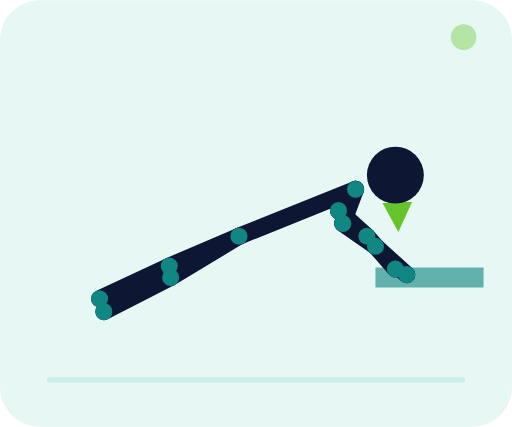
t = 0.00 s
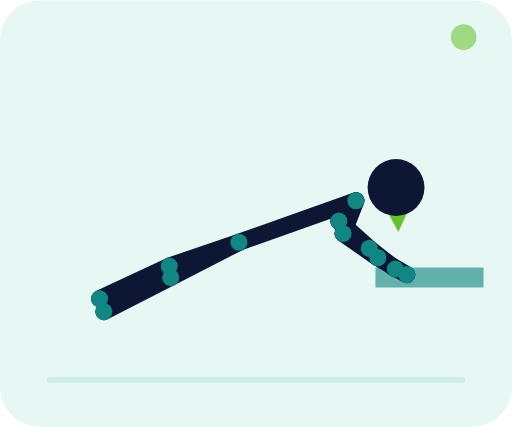
t = 0.35 s
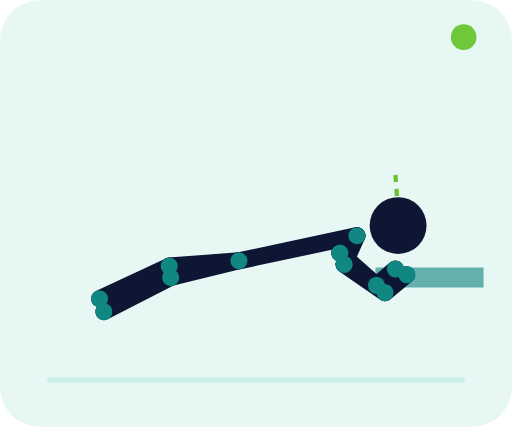
t = 1.05 s
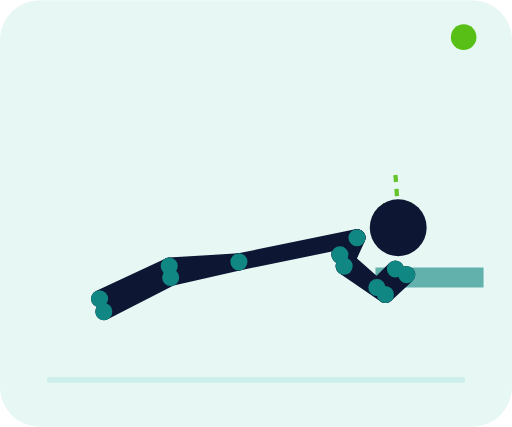
t = 1.40 s
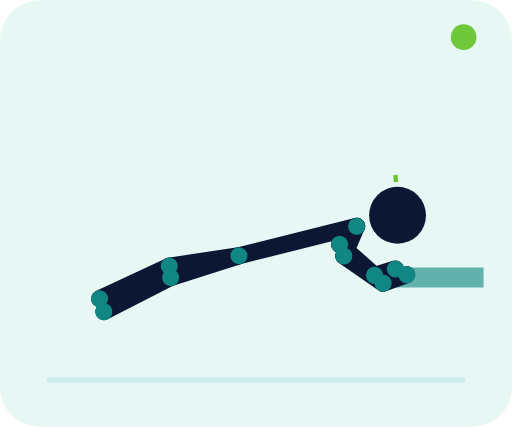
t = 1.75 s
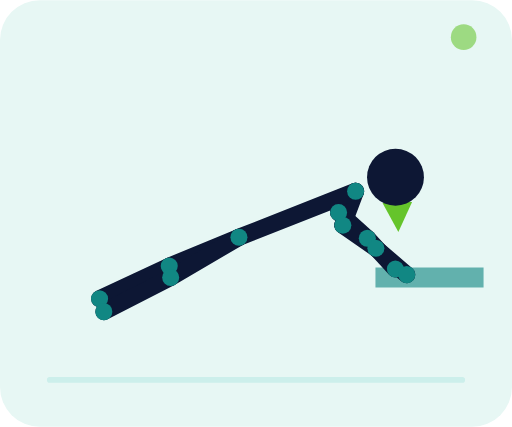
t = 2.45 s

The animated SVG that drew these frames (rendered in a browser with its animation timeline set to each time). Animation: 71 SMIL elements (animate=71); one cycle of 2.80 s, repeats indefinitely.

<svg xmlns="http://www.w3.org/2000/svg" viewBox="0 0 360 300" role="img" aria-labelledby="title desc"><title id="title">Pompes inclinées hautes</title><desc id="desc">Les mains sur un support haut, le corps descend en bloc vers le bord puis repousse.</desc><defs><marker id="arrow" markerWidth="7" markerHeight="7" refX="6" refY="3.5" orient="auto"><path d="M0 0L7 3.5L0 7z" fill="#58bf16"/></marker></defs><rect width="360" height="300" rx="28" fill="#e7f7f4"/><path d="M35 267h290" stroke="#ccefeb" stroke-width="4" stroke-linecap="round"/><path d="M278 123 Q279 131.5 280 160" fill="none" stroke="#58bf16" stroke-width="3" stroke-dasharray="5 5" marker-end="url(#arrow)" opacity=".9"/><path d="M264 188h76v14h-76zM314 202v63" fill="#118783" opacity=".62"/><g><line x1="250" y1="133" x2="238" y2="148" stroke="#0d1734" stroke-width="12" stroke-linecap="round"><animate attributeName="x1" values="250;251;250" dur="2.8s" repeatCount="indefinite" keyTimes="0;.5;1" calcMode="spline" keySplines=".4 0 .2 1;.4 0 .2 1"/><animate attributeName="y1" values="133;167;133" dur="2.8s" repeatCount="indefinite" keyTimes="0;.5;1" calcMode="spline" keySplines=".4 0 .2 1;.4 0 .2 1"/><animate attributeName="x2" values="238;239;238" dur="2.8s" repeatCount="indefinite" keyTimes="0;.5;1" calcMode="spline" keySplines=".4 0 .2 1;.4 0 .2 1"/><animate attributeName="y2" values="148;179;148" dur="2.8s" repeatCount="indefinite" keyTimes="0;.5;1" calcMode="spline" keySplines=".4 0 .2 1;.4 0 .2 1"/></line><line x1="250" y1="133" x2="241" y2="157" stroke="#0d1734" stroke-width="12" stroke-linecap="round"><animate attributeName="x1" values="250;251;250" dur="2.8s" repeatCount="indefinite" keyTimes="0;.5;1" calcMode="spline" keySplines=".4 0 .2 1;.4 0 .2 1"/><animate attributeName="y1" values="133;167;133" dur="2.8s" repeatCount="indefinite" keyTimes="0;.5;1" calcMode="spline" keySplines=".4 0 .2 1;.4 0 .2 1"/><animate attributeName="x2" values="241;242;241" dur="2.8s" repeatCount="indefinite" keyTimes="0;.5;1" calcMode="spline" keySplines=".4 0 .2 1;.4 0 .2 1"/><animate attributeName="y2" values="157;187;157" dur="2.8s" repeatCount="indefinite" keyTimes="0;.5;1" calcMode="spline" keySplines=".4 0 .2 1;.4 0 .2 1"/></line><line x1="250" y1="133" x2="168" y2="166" stroke="#0d1734" stroke-width="12" stroke-linecap="round"><animate attributeName="x1" values="250;251;250" dur="2.8s" repeatCount="indefinite" keyTimes="0;.5;1" calcMode="spline" keySplines=".4 0 .2 1;.4 0 .2 1"/><animate attributeName="y1" values="133;167;133" dur="2.8s" repeatCount="indefinite" keyTimes="0;.5;1" calcMode="spline" keySplines=".4 0 .2 1;.4 0 .2 1"/><animate attributeName="x2" values="168;168;168" dur="2.8s" repeatCount="indefinite" keyTimes="0;.5;1" calcMode="spline" keySplines=".4 0 .2 1;.4 0 .2 1"/><animate attributeName="y2" values="166;184;166" dur="2.8s" repeatCount="indefinite" keyTimes="0;.5;1" calcMode="spline" keySplines=".4 0 .2 1;.4 0 .2 1"/></line><line x1="238" y1="148" x2="258" y2="166" stroke="#0d1734" stroke-width="12" stroke-linecap="round"><animate attributeName="x1" values="238;239;238" dur="2.8s" repeatCount="indefinite" keyTimes="0;.5;1" calcMode="spline" keySplines=".4 0 .2 1;.4 0 .2 1"/><animate attributeName="y1" values="148;179;148" dur="2.8s" repeatCount="indefinite" keyTimes="0;.5;1" calcMode="spline" keySplines=".4 0 .2 1;.4 0 .2 1"/><animate attributeName="x2" values="258;265;258" dur="2.8s" repeatCount="indefinite" keyTimes="0;.5;1" calcMode="spline" keySplines=".4 0 .2 1;.4 0 .2 1"/><animate attributeName="y2" values="166;202;166" dur="2.8s" repeatCount="indefinite" keyTimes="0;.5;1" calcMode="spline" keySplines=".4 0 .2 1;.4 0 .2 1"/></line><line x1="258" y1="166" x2="278" y2="189" stroke="#0d1734" stroke-width="12" stroke-linecap="round"><animate attributeName="x1" values="258;265;258" dur="2.8s" repeatCount="indefinite" keyTimes="0;.5;1" calcMode="spline" keySplines=".4 0 .2 1;.4 0 .2 1"/><animate attributeName="y1" values="166;202;166" dur="2.8s" repeatCount="indefinite" keyTimes="0;.5;1" calcMode="spline" keySplines=".4 0 .2 1;.4 0 .2 1"/><animate attributeName="x2" values="278;278;278" dur="2.8s" repeatCount="indefinite" keyTimes="0;.5;1" calcMode="spline" keySplines=".4 0 .2 1;.4 0 .2 1"/><animate attributeName="y2" values="189;189;189" dur="2.8s" repeatCount="indefinite" keyTimes="0;.5;1" calcMode="spline" keySplines=".4 0 .2 1;.4 0 .2 1"/></line><line x1="241" y1="157" x2="264" y2="173" stroke="#0d1734" stroke-width="12" stroke-linecap="round"><animate attributeName="x1" values="241;242;241" dur="2.8s" repeatCount="indefinite" keyTimes="0;.5;1" calcMode="spline" keySplines=".4 0 .2 1;.4 0 .2 1"/><animate attributeName="y1" values="157;187;157" dur="2.8s" repeatCount="indefinite" keyTimes="0;.5;1" calcMode="spline" keySplines=".4 0 .2 1;.4 0 .2 1"/><animate attributeName="x2" values="264;271;264" dur="2.8s" repeatCount="indefinite" keyTimes="0;.5;1" calcMode="spline" keySplines=".4 0 .2 1;.4 0 .2 1"/><animate attributeName="y2" values="173;207;173" dur="2.8s" repeatCount="indefinite" keyTimes="0;.5;1" calcMode="spline" keySplines=".4 0 .2 1;.4 0 .2 1"/></line><line x1="264" y1="173" x2="286" y2="193" stroke="#0d1734" stroke-width="12" stroke-linecap="round"><animate attributeName="x1" values="264;271;264" dur="2.8s" repeatCount="indefinite" keyTimes="0;.5;1" calcMode="spline" keySplines=".4 0 .2 1;.4 0 .2 1"/><animate attributeName="y1" values="173;207;173" dur="2.8s" repeatCount="indefinite" keyTimes="0;.5;1" calcMode="spline" keySplines=".4 0 .2 1;.4 0 .2 1"/><animate attributeName="x2" values="286;286;286" dur="2.8s" repeatCount="indefinite" keyTimes="0;.5;1" calcMode="spline" keySplines=".4 0 .2 1;.4 0 .2 1"/><animate attributeName="y2" values="193;193;193" dur="2.8s" repeatCount="indefinite" keyTimes="0;.5;1" calcMode="spline" keySplines=".4 0 .2 1;.4 0 .2 1"/></line><line x1="168" y1="166" x2="119" y2="187" stroke="#0d1734" stroke-width="12" stroke-linecap="round"><animate attributeName="x1" values="168;168;168" dur="2.8s" repeatCount="indefinite" keyTimes="0;.5;1" calcMode="spline" keySplines=".4 0 .2 1;.4 0 .2 1"/><animate attributeName="y1" values="166;184;166" dur="2.8s" repeatCount="indefinite" keyTimes="0;.5;1" calcMode="spline" keySplines=".4 0 .2 1;.4 0 .2 1"/><animate attributeName="x2" values="119;119;119" dur="2.8s" repeatCount="indefinite" keyTimes="0;.5;1" calcMode="spline" keySplines=".4 0 .2 1;.4 0 .2 1"/><animate attributeName="y2" values="187;187;187" dur="2.8s" repeatCount="indefinite" keyTimes="0;.5;1" calcMode="spline" keySplines=".4 0 .2 1;.4 0 .2 1"/></line><line x1="119" y1="187" x2="70" y2="210" stroke="#0d1734" stroke-width="12" stroke-linecap="round"><animate attributeName="x1" values="119;119;119" dur="2.8s" repeatCount="indefinite" keyTimes="0;.5;1" calcMode="spline" keySplines=".4 0 .2 1;.4 0 .2 1"/><animate attributeName="y1" values="187;187;187" dur="2.8s" repeatCount="indefinite" keyTimes="0;.5;1" calcMode="spline" keySplines=".4 0 .2 1;.4 0 .2 1"/><animate attributeName="x2" values="70;70;70" dur="2.8s" repeatCount="indefinite" keyTimes="0;.5;1" calcMode="spline" keySplines=".4 0 .2 1;.4 0 .2 1"/><animate attributeName="y2" values="210;210;210" dur="2.8s" repeatCount="indefinite" keyTimes="0;.5;1" calcMode="spline" keySplines=".4 0 .2 1;.4 0 .2 1"/></line><line x1="168" y1="166" x2="120" y2="195" stroke="#0d1734" stroke-width="12" stroke-linecap="round"><animate attributeName="x1" values="168;168;168" dur="2.8s" repeatCount="indefinite" keyTimes="0;.5;1" calcMode="spline" keySplines=".4 0 .2 1;.4 0 .2 1"/><animate attributeName="y1" values="166;184;166" dur="2.8s" repeatCount="indefinite" keyTimes="0;.5;1" calcMode="spline" keySplines=".4 0 .2 1;.4 0 .2 1"/><animate attributeName="x2" values="120;120;120" dur="2.8s" repeatCount="indefinite" keyTimes="0;.5;1" calcMode="spline" keySplines=".4 0 .2 1;.4 0 .2 1"/><animate attributeName="y2" values="195;195;195" dur="2.8s" repeatCount="indefinite" keyTimes="0;.5;1" calcMode="spline" keySplines=".4 0 .2 1;.4 0 .2 1"/></line><line x1="120" y1="195" x2="73" y2="219" stroke="#0d1734" stroke-width="12" stroke-linecap="round"><animate attributeName="x1" values="120;120;120" dur="2.8s" repeatCount="indefinite" keyTimes="0;.5;1" calcMode="spline" keySplines=".4 0 .2 1;.4 0 .2 1"/><animate attributeName="y1" values="195;195;195" dur="2.8s" repeatCount="indefinite" keyTimes="0;.5;1" calcMode="spline" keySplines=".4 0 .2 1;.4 0 .2 1"/><animate attributeName="x2" values="73;73;73" dur="2.8s" repeatCount="indefinite" keyTimes="0;.5;1" calcMode="spline" keySplines=".4 0 .2 1;.4 0 .2 1"/><animate attributeName="y2" values="219;219;219" dur="2.8s" repeatCount="indefinite" keyTimes="0;.5;1" calcMode="spline" keySplines=".4 0 .2 1;.4 0 .2 1"/></line><circle cx="250" cy="133" r="6" fill="#118783"><animate attributeName="cx" values="250;251;250" dur="2.8s" repeatCount="indefinite" keyTimes="0;.5;1" calcMode="spline" keySplines=".4 0 .2 1;.4 0 .2 1"/><animate attributeName="cy" values="133;167;133" dur="2.8s" repeatCount="indefinite" keyTimes="0;.5;1" calcMode="spline" keySplines=".4 0 .2 1;.4 0 .2 1"/></circle><circle cx="168" cy="166" r="6" fill="#118783"><animate attributeName="cx" values="168;168;168" dur="2.8s" repeatCount="indefinite" keyTimes="0;.5;1" calcMode="spline" keySplines=".4 0 .2 1;.4 0 .2 1"/><animate attributeName="cy" values="166;184;166" dur="2.8s" repeatCount="indefinite" keyTimes="0;.5;1" calcMode="spline" keySplines=".4 0 .2 1;.4 0 .2 1"/></circle><circle cx="238" cy="148" r="6" fill="#118783"><animate attributeName="cx" values="238;239;238" dur="2.8s" repeatCount="indefinite" keyTimes="0;.5;1" calcMode="spline" keySplines=".4 0 .2 1;.4 0 .2 1"/><animate attributeName="cy" values="148;179;148" dur="2.8s" repeatCount="indefinite" keyTimes="0;.5;1" calcMode="spline" keySplines=".4 0 .2 1;.4 0 .2 1"/></circle><circle cx="241" cy="157" r="6" fill="#118783"><animate attributeName="cx" values="241;242;241" dur="2.8s" repeatCount="indefinite" keyTimes="0;.5;1" calcMode="spline" keySplines=".4 0 .2 1;.4 0 .2 1"/><animate attributeName="cy" values="157;187;157" dur="2.8s" repeatCount="indefinite" keyTimes="0;.5;1" calcMode="spline" keySplines=".4 0 .2 1;.4 0 .2 1"/></circle><circle cx="258" cy="166" r="6" fill="#118783"><animate attributeName="cx" values="258;265;258" dur="2.8s" repeatCount="indefinite" keyTimes="0;.5;1" calcMode="spline" keySplines=".4 0 .2 1;.4 0 .2 1"/><animate attributeName="cy" values="166;202;166" dur="2.8s" repeatCount="indefinite" keyTimes="0;.5;1" calcMode="spline" keySplines=".4 0 .2 1;.4 0 .2 1"/></circle><circle cx="264" cy="173" r="6" fill="#118783"><animate attributeName="cx" values="264;271;264" dur="2.8s" repeatCount="indefinite" keyTimes="0;.5;1" calcMode="spline" keySplines=".4 0 .2 1;.4 0 .2 1"/><animate attributeName="cy" values="173;207;173" dur="2.8s" repeatCount="indefinite" keyTimes="0;.5;1" calcMode="spline" keySplines=".4 0 .2 1;.4 0 .2 1"/></circle><circle cx="278" cy="189" r="6" fill="#118783"><animate attributeName="cx" values="278;278;278" dur="2.8s" repeatCount="indefinite" keyTimes="0;.5;1" calcMode="spline" keySplines=".4 0 .2 1;.4 0 .2 1"/><animate attributeName="cy" values="189;189;189" dur="2.8s" repeatCount="indefinite" keyTimes="0;.5;1" calcMode="spline" keySplines=".4 0 .2 1;.4 0 .2 1"/></circle><circle cx="286" cy="193" r="6" fill="#118783"><animate attributeName="cx" values="286;286;286" dur="2.8s" repeatCount="indefinite" keyTimes="0;.5;1" calcMode="spline" keySplines=".4 0 .2 1;.4 0 .2 1"/><animate attributeName="cy" values="193;193;193" dur="2.8s" repeatCount="indefinite" keyTimes="0;.5;1" calcMode="spline" keySplines=".4 0 .2 1;.4 0 .2 1"/></circle><circle cx="119" cy="187" r="6" fill="#118783"><animate attributeName="cx" values="119;119;119" dur="2.8s" repeatCount="indefinite" keyTimes="0;.5;1" calcMode="spline" keySplines=".4 0 .2 1;.4 0 .2 1"/><animate attributeName="cy" values="187;187;187" dur="2.8s" repeatCount="indefinite" keyTimes="0;.5;1" calcMode="spline" keySplines=".4 0 .2 1;.4 0 .2 1"/></circle><circle cx="120" cy="195" r="6" fill="#118783"><animate attributeName="cx" values="120;120;120" dur="2.8s" repeatCount="indefinite" keyTimes="0;.5;1" calcMode="spline" keySplines=".4 0 .2 1;.4 0 .2 1"/><animate attributeName="cy" values="195;195;195" dur="2.8s" repeatCount="indefinite" keyTimes="0;.5;1" calcMode="spline" keySplines=".4 0 .2 1;.4 0 .2 1"/></circle><circle cx="70" cy="210" r="6" fill="#118783"><animate attributeName="cx" values="70;70;70" dur="2.8s" repeatCount="indefinite" keyTimes="0;.5;1" calcMode="spline" keySplines=".4 0 .2 1;.4 0 .2 1"/><animate attributeName="cy" values="210;210;210" dur="2.8s" repeatCount="indefinite" keyTimes="0;.5;1" calcMode="spline" keySplines=".4 0 .2 1;.4 0 .2 1"/></circle><circle cx="73" cy="219" r="6" fill="#118783"><animate attributeName="cx" values="73;73;73" dur="2.8s" repeatCount="indefinite" keyTimes="0;.5;1" calcMode="spline" keySplines=".4 0 .2 1;.4 0 .2 1"/><animate attributeName="cy" values="219;219;219" dur="2.8s" repeatCount="indefinite" keyTimes="0;.5;1" calcMode="spline" keySplines=".4 0 .2 1;.4 0 .2 1"/></circle><circle cx="278" cy="123" r="20" fill="#0d1734"><animate attributeName="cx" values="278;280;278" dur="2.8s" repeatCount="indefinite" keyTimes="0;.5;1" calcMode="spline" keySplines=".4 0 .2 1;.4 0 .2 1"/><animate attributeName="cy" values="123;160;123" dur="2.8s" repeatCount="indefinite" keyTimes="0;.5;1" calcMode="spline" keySplines=".4 0 .2 1;.4 0 .2 1"/></circle></g><circle cx="326" cy="26" r="9" fill="#58bf16"><animate attributeName="opacity" values=".35;1;.35" dur="2.8s" repeatCount="indefinite"/></circle></svg>
